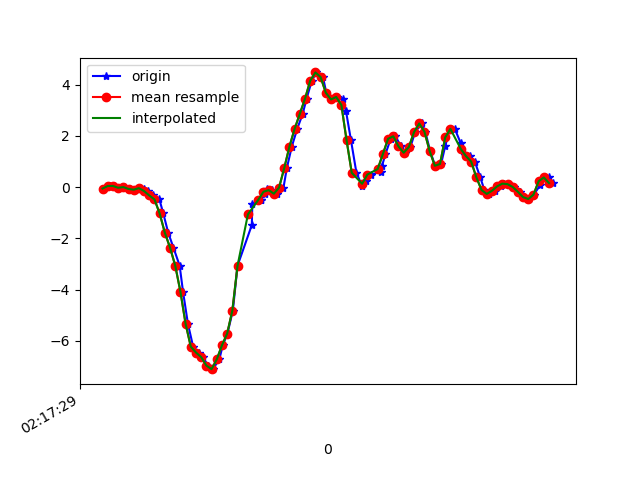

Values plotted in this chart, from the file beside it:
1617761849943, 457486643404275, -0.057951424, -0.23388352, 0.00498392
1617761849970, 457486662424867, 0.03979, -0.1569, -0.02556
1617761849986, 457486681445459, 0.04223, -0.0775, 9.7E-5
1617761850005, 457486700490835, -0.02863, -0.03963, -0.01701
1617761850022, 457486719511443, -0.001752, 0.1436, -0.01823
1617761850041, 457486738546963, -0.07506, -0.1606, 0.01476
1617761850066, 457486757566627, -0.1032, -0.002977, -0.009677
1617761850083, 457486776611075, -0.0213, -0.1276, 0.04164
1617761850098, 457486795630755, -0.0665, -0.03474, -0.02189
1617761850117, 457486814675235, -0.1569, 0.2328, 0.03553
1617761850136, 457486833694915, -0.3292, -0.2388, 0.04652
1617761850159, 457486852722947, -0.4831, 0.173, 0.05263
1617761850174, 457486871741571, -1.03, -0.1447, 0.1699
1617761850193, 457486890784963, -1.782, -0.1826, 0.2481
1617761850213, 457486909803587, -2.363, -0.04696, 0.3739
1617761850237, 457486928822179, -3.066, -0.378, 0.5169
1617761850250, 457486947887587, -4.081, -0.00542, 0.5523
1617761850269, 457486966907363, -5.341, -0.3487, 0.6244
1617761850289, 457486985951907, -6.229, -1.148, 0.6415
1617761850311, 457487004971651, -6.456, -1.469, 0.6244
1617761850327, 457487024016227, -6.636, -1.5, 0.5609
1617761850346, 457487043039427, -6.966, -1.584, 0.3898
1617761850365, 457487062084163, -7.105, -1.741, 0.1589
1617761850390, 457487081104067, -6.721, -1.906, -0.07809
1617761850403, 457487100277565, -6.175, -1.919, -0.1502
1617761850421, 457487119297469, -5.718, -1.735, -0.1172
1617761850442, 457487138342141, -4.82, -1.462, -0.149
1617761850460, 457487157354365, -3.068, -1.256, -0.09764
1617761850515, 457487176398781, -1.482, -0.8631, -0.01701
1617761850517, 457487195418493, -0.6529, -0.4, 0.01598
1617761850549, 457487214462909, -0.5088, -0.0213, -0.1196
1617761850552, 457487233482493, -0.488, 0.3, -0.2296
1617761850564, 457487252506109, -0.2705, 0.6323, -0.2687
1617761850573, 457487271549821, -0.09583, 0.9426, -0.2968
1617761850593, 457487290568829, -0.1215, 1.199, -0.3603
1617761850613, 457487309612605, -0.2595, 1.433, -0.4593
1617761850637, 457487328656317, -0.0213, 1.723, -0.4116
1617761850650, 457487347656637, 0.7411, 2.194, -0.221
1617761850669, 457487366699837, 1.58, 2.657, -0.2442
1617761850690, 457487385718205, 2.272, 2.893, -0.4446
1617761850711, 457487404761405, 2.857, 3.048, -0.6474
1617761850726, 457487423804669, 3.447, 3.298, -0.8111
1617761850746, 457487442823101, 4.147, 3.783, -0.8637
1617761850764, 457487461845053, 4.471, 4.329, -1.103
1617761850789, 457487480887741, 4.29, 4.448, -1.477
1617761850802, 457487499905597, 3.681, 4.335, -1.731
1617761850821, 457487518948221, 3.418, 4.36, -1.729
1617761850843, 457487537990909, 3.513, 4.103, -1.603
1617761850866, 457487557004541, 3.453, 3.37, -1.631
1617761850878, 457487576047165, 2.952, 2.513, -1.69
1617761850897, 457487595089725, 1.827, 1.771, -1.704
1617761850918, 457487614107453, 0.5554, 1.121, -1.625
1617761850941, 457487633150013, 0.02268, 0.5981, -1.407
1617761850955, 457487652178365, 0.2328, 0.2511, -1.062
1617761850974, 457487671195837, 0.4857, -0.03108, -0.6914
1617761851014, 457487690238141, 0.5993, -0.2534, -0.3224
1617761851016, 457487709255485, 0.807, -0.3915, 0.04408
1617761851030, 457487728297661, 1.29, -0.4648, 0.3581
1617761851050, 457487747339965, 1.883, -0.4685, 0.6696
1617761851068, 457487766333501, 1.98, -0.3561, 1.023
1617761851090, 457487785375293, 1.585, -0.3732, 1.305
... 31 more rows
